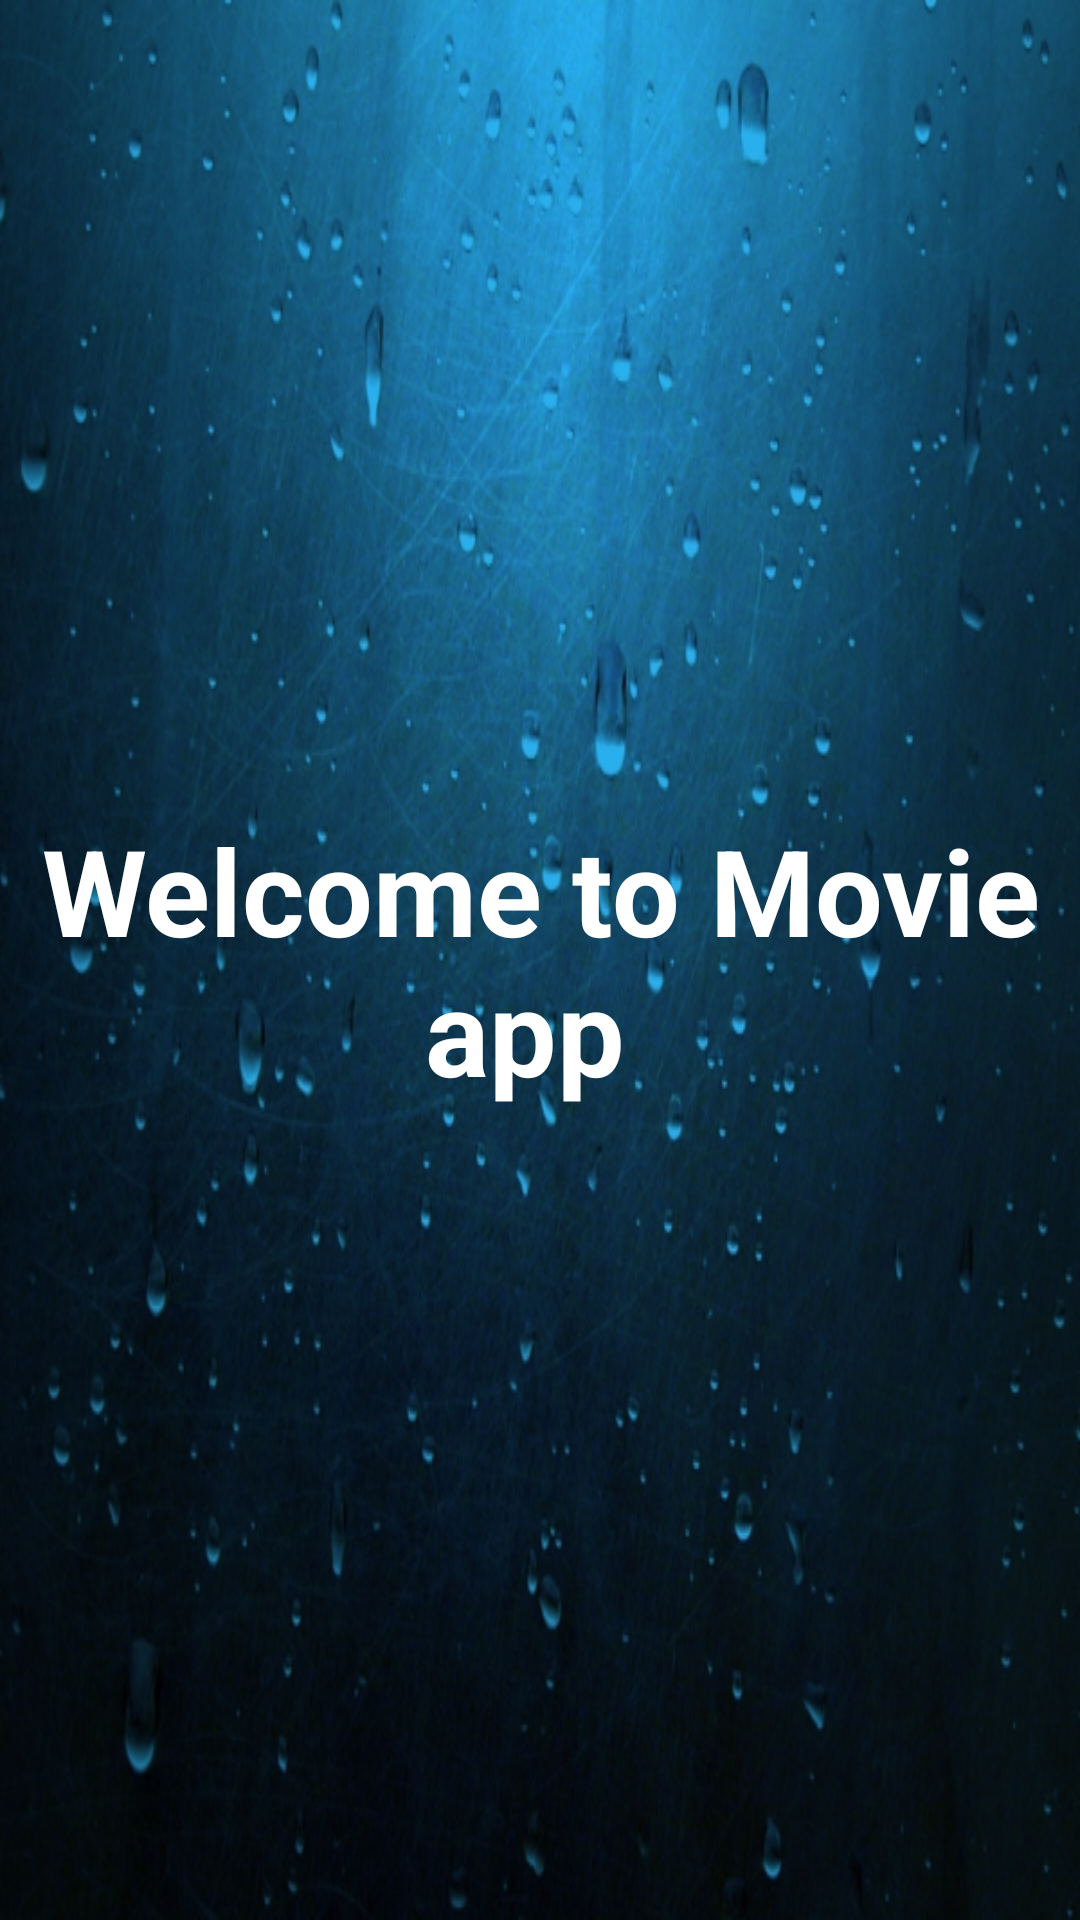

Reconstruct the res/layout file that produces this screen, plus the resources it refers to.
<!-- AndroidManifest.xml: application theme AppTheme -->
<!-- res/layout/activity_first_screan.xml -->
<?xml version="1.0" encoding="utf-8"?>
<android.support.constraint.ConstraintLayout xmlns:android="http://schemas.android.com/apk/res/android"
    xmlns:app="http://schemas.android.com/apk/res-auto"
    xmlns:tools="http://schemas.android.com/tools"
    android:id="@+id/activity_first_screan"
    android:layout_width="match_parent"
    android:layout_height="match_parent"
    tools:context="com.example.ahmed.movieapp.FirstScrean">


    <RelativeLayout
        android:layout_width="match_parent"
        android:layout_height="match_parent"
        android:background="@drawable/ic_splash4">

        <LinearLayout
            android:id="@+id/welcome_text"
            android:layout_centerVertical="true"
            android:layout_centerHorizontal="true"
            android:orientation="vertical"
            android:layout_width="wrap_content"
            android:layout_height="wrap_content" >
            <ImageView
                android:layout_width="wrap_content"
                android:layout_height="wrap_content"
                android:layout_gravity="center_horizontal"
                android:background="@drawable/movie"/>
        <TextView

            android:layout_width="wrap_content"
            android:layout_height="wrap_content"
            android:text="Welcome to Movie app "
            android:layout_centerHorizontal="true"
            android:layout_centerVertical="true"
            android:textColor="@color/white"
            android:textSize="40sp"
            android:gravity="center"
            android:textStyle="bold"/>
     </LinearLayout>
    </RelativeLayout>


</android.support.constraint.ConstraintLayout>
<!-- resources referenced by this layout -->
<resources>
  <color name="white">#ffffff</color>
  <!-- drawable ic_splash4: png bitmap (drawable-hdpi, 151416 bytes) -->
  <style name="AppTheme" parent="Theme.AppCompat.Light">
          
          <item name="colorPrimary">@color/black</item>
          <item name="colorPrimaryDark">@color/colorPrimaryDark</item>
          <item name="colorAccent">@color/colorAccent</item>
      </style>
  <color name="black">#000000</color>
  <color name="colorPrimaryDark">#303F9F</color>
  <color name="colorAccent">#FF4081</color>
</resources>
